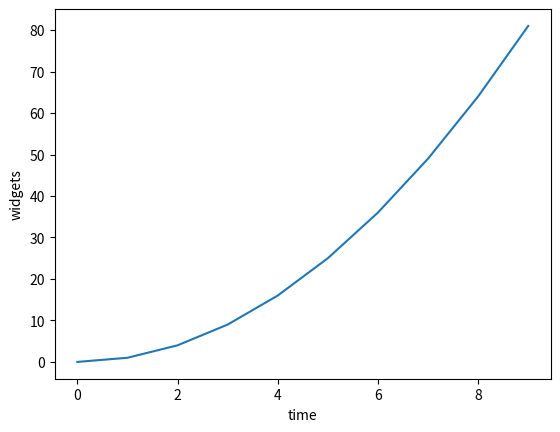

Reproduce this figure in Python.
import matplotlib.pyplot as plt
import numpy as np


x = np.arange(0,10,1)

y= x**2

plt.figure()

plt.plot(x,y)
plt.ylabel('widgets')
plt.xlabel('time')
plt.savefig('myfig.png')
